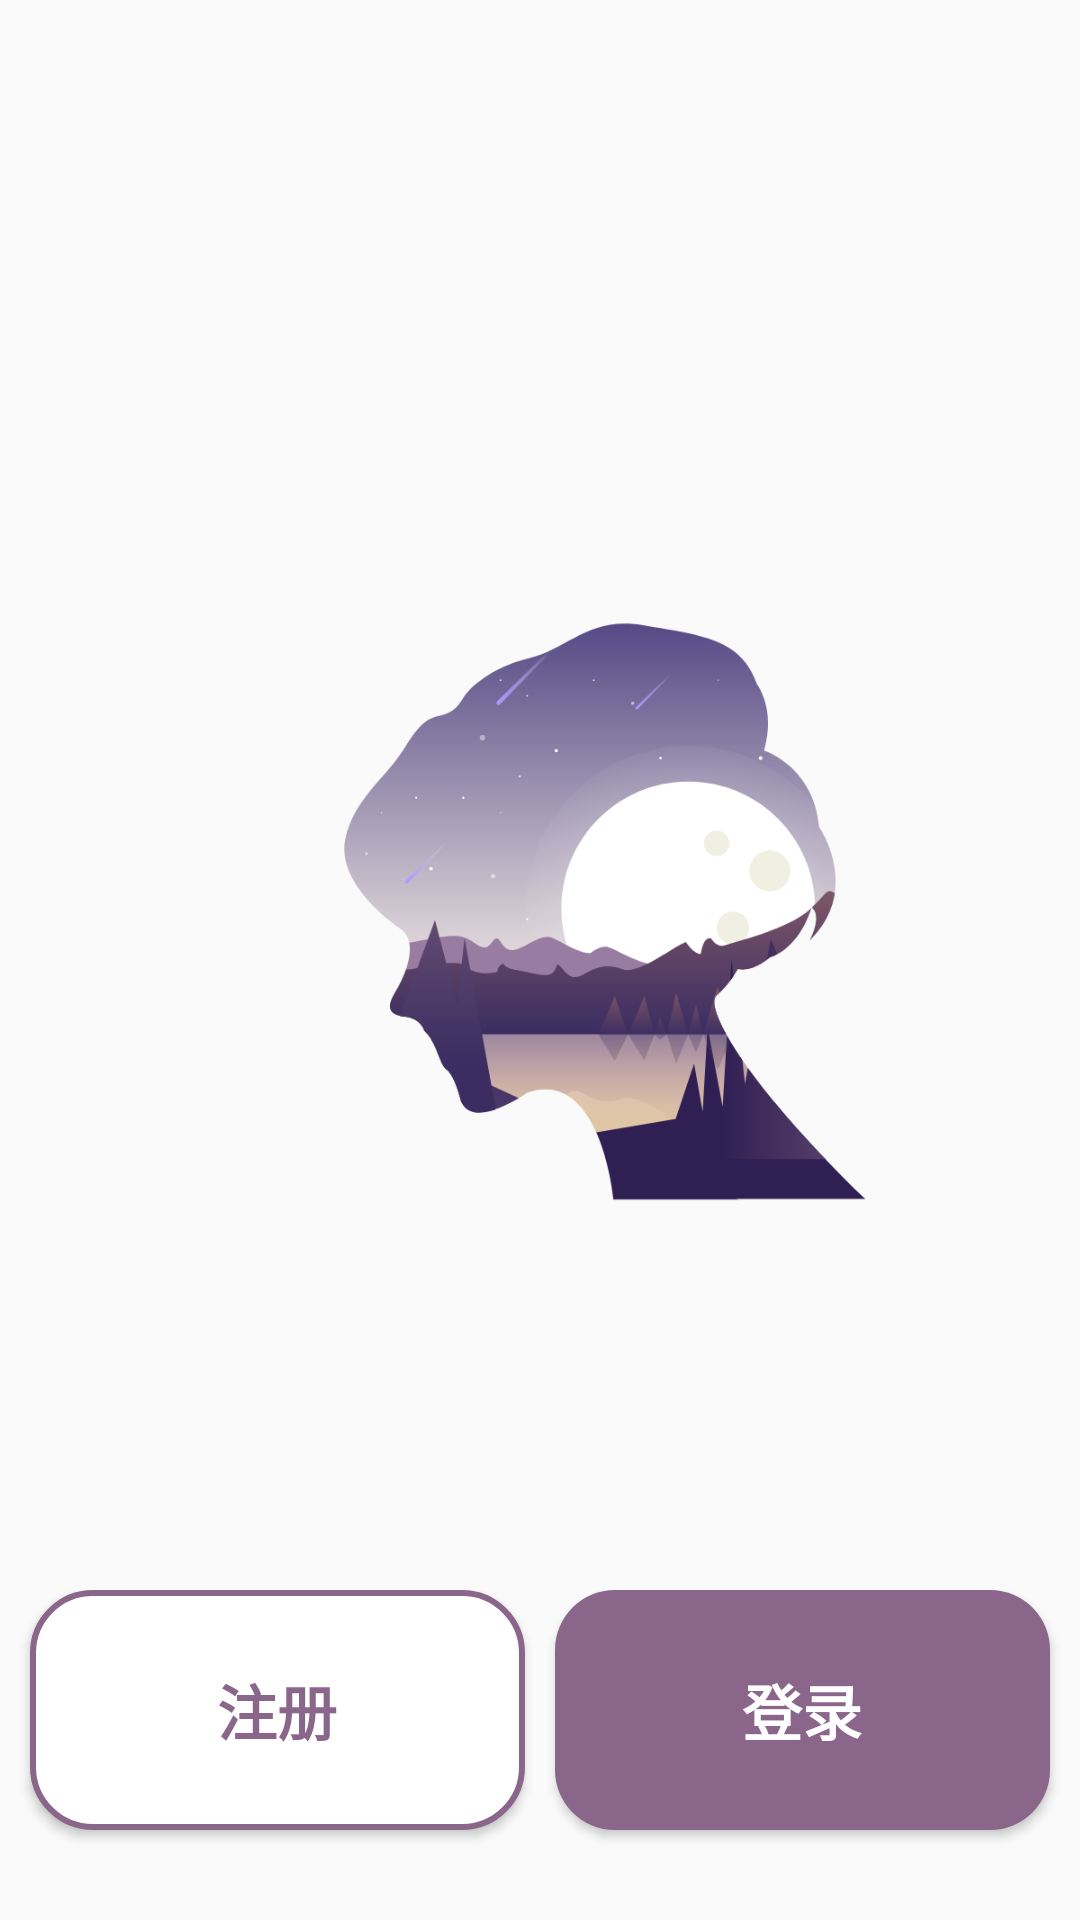

Android layout source for this screen:
<!-- AndroidManifest.xml: application theme AppTheme -->
<!-- res/layout/activity_first.xml -->
<?xml version="1.0" encoding="utf-8"?>
<RelativeLayout xmlns:android="http://schemas.android.com/apk/res/android"
    xmlns:app="http://schemas.android.com/apk/res-auto"
    xmlns:tools="http://schemas.android.com/tools"
    android:layout_width="match_parent"
    android:layout_height="match_parent">

    <ImageView
        android:id="@+id/logo"
        android:layout_width="300dp"
        android:layout_height="450dp"
        android:src="@drawable/hubianxingkong"
        android:layout_marginTop="80dp"
        android:layout_marginLeft="55dp"/>

    <LinearLayout
        android:orientation="horizontal"
        android:layout_width="match_parent"
        android:layout_height="match_parent"
        android:layout_below="@id/logo">

        <Button
            android:id="@+id/first_register"
            android:layout_width="0dp"
            android:layout_height="80dp"
            android:layout_weight="1"
            android:layout_marginLeft="10dp"
            android:layout_marginRight="10dp"
            android:background="@drawable/first_register_buttom_bg"
            android:text="注册"
            android:textColor="#8B668B"
            android:textSize="20sp"
            android:textStyle="bold"/>

        <Button
            android:id="@+id/first_login"
            android:layout_width="0dp"
            android:layout_height="80dp"
            android:layout_weight="1"
            android:layout_marginRight="10dp"
            android:background="@drawable/first_login_buttom_bg"
            android:text="登录"
            android:textColor="@color/white"
            android:textSize="20sp"
            android:textStyle="bold"/>

    </LinearLayout>
</RelativeLayout>
<!-- resources referenced by this layout -->
<resources>
  <color name="white">#FFFFFF</color>
  <!-- drawable first_login_buttom_bg (drawable) -->
  <?xml version="1.0" encoding="utf-8"?>
  <shape xmlns:android="http://schemas.android.com/apk/res/android"
      android:shape="rectangle">
      <corners android:radius="20sp"/>
      <solid android:color="#8B668B"/>
  </shape>
  <!-- drawable first_register_buttom_bg (drawable) -->
  <?xml version="1.0" encoding="utf-8"?>
  <shape xmlns:android="http://schemas.android.com/apk/res/android"
      android:shape="rectangle">
      <corners android:radius="20sp"/>
      <solid android:color="@color/white"/>
      <stroke android:width="2dp"
              android:color="#8B668B"/>
  </shape>
  <!-- drawable hubianxingkong: png bitmap (drawable-xxhdpi, 55278 bytes) -->
  <style name="AppTheme" parent="Theme.MaterialComponents.Light.NoActionBar.Bridge">
          
          <item name="colorPrimary">@color/colorPrimary</item>
          <item name="colorPrimaryDark">@color/lightyellow</item>
          <item name="colorAccent">@color/colorAccent</item>
      </style>
  <color name="colorPrimary">#008577</color>
  <color name="lightyellow">#F0E68C</color>
  <color name="colorAccent">#D81B60</color>
</resources>
